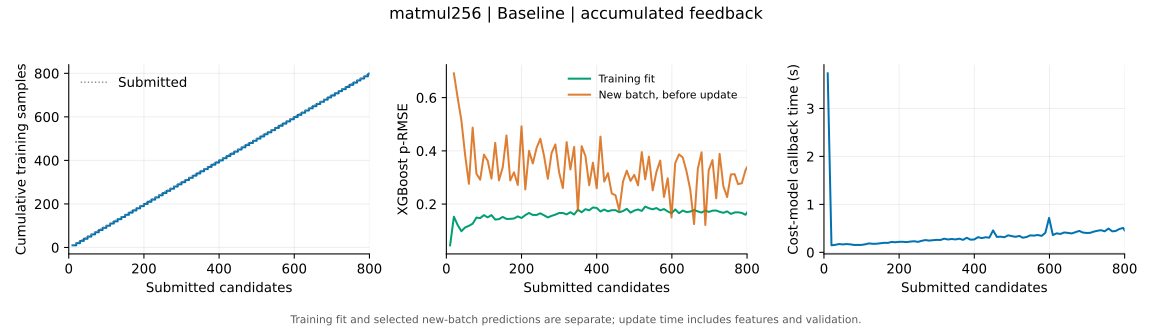

The file beside this chart, header and first rows:
submitted, tune_s, data_size, last_train_size, update_s, boosted_rounds, train_rmse, train_peak32, next_batch_rmse, next_batch_peak32
10, 124.4, 10, 10, 3.733, 66, 0.04513, 1.0, , 
20, 215, 20, 20, 0.1462, 81, 0.1525, 1.0, 0.6914, 0.639
30, 309.2, 30, 30, 0.156, 83, 0.1215, 1.0, 0.6004, 0.248
40, 404.6, 40, 40, 0.1727, 95, 0.09809, 1.0, 0.5144, 0.5248
50, 495.4, 50, 50, 0.1653, 87, 0.1124, 0.9978, 0.3837, 0.8043
60, 598, 60, 60, 0.1722, 88, 0.1183, 0.9988, 0.2762, 0.8578
70, 703, 70, 70, 0.1665, 79, 0.1264, 1.0, 0.4874, 0.7239
80, 804.4, 80, 80, 0.1538, 68, 0.1493, 0.9994, 0.3143, 0.8992
90, 910.1, 90, 90, 0.1537, 67, 0.1474, 1.0, 0.2915, 0.8083
100, 1015, 100, 100, 0.1551, 66, 0.1586, 1.0, 0.3859, 0.7925
110, 1124, 110, 110, 0.167, 74, 0.1501, 1.0, 0.363, 0.7622
120, 1224, 120, 120, 0.1864, 78, 0.1587, 1.0, 0.2958, 0.823
130, 1332, 130, 130, 0.1771, 72, 0.1418, 1.0, 0.4301, 0.6158
140, 1429, 140, 140, 0.1796, 72, 0.1435, 0.9986, 0.2892, 0.885
150, 1523, 150, 150, 0.1884, 80, 0.1518, 0.995, 0.338, 0.788
160, 1634, 160, 160, 0.1989, 76, 0.1441, 1.0, 0.4577, 0.6315
170, 1731, 170, 170, 0.1964, 73, 0.1445, 0.9972, 0.2887, 0.7864
180, 1828, 180, 180, 0.2173, 80, 0.1459, 0.9978, 0.3192, 0.8453
190, 1927, 190, 190, 0.2101, 75, 0.1538, 0.992, 0.2718, 0.8788
200, 2029, 200, 200, 0.2188, 77, 0.1478, 0.994, 0.4922, 0.5856
210, 2130, 210, 210, 0.2196, 77, 0.1585, 0.9937, 0.255, 0.9044
220, 2233, 220, 220, 0.2129, 75, 0.1667, 1.0, 0.3999, 0.7186
230, 2337, 230, 230, 0.2242, 75, 0.1592, 1.0, 0.3525, 0.8164
240, 2438, 240, 240, 0.2314, 76, 0.1591, 1.0, 0.4106, 0.5412
250, 2535, 250, 250, 0.2181, 74, 0.1654, 0.9938, 0.4455, 0.6371
260, 2638, 260, 260, 0.2396, 75, 0.1578, 0.9967, 0.3809, 0.7024
270, 2743, 270, 270, 0.2557, 80, 0.1498, 0.9939, 0.2951, 0.8926
280, 2843, 280, 280, 0.2449, 74, 0.1557, 0.9953, 0.392, 0.626
290, 2951, 290, 290, 0.2529, 75, 0.1605, 0.9957, 0.4241, 0.7035
300, 3050, 300, 300, 0.2598, 75, 0.1664, 0.9916, 0.3193, 0.8332
310, 3154, 310, 310, 0.2572, 75, 0.1666, 0.9945, 0.2601, 0.9141
320, 3258, 320, 320, 0.2844, 79, 0.1612, 0.996, 0.433, 0.6894
330, 3353, 330, 330, 0.2674, 74, 0.1696, 0.996, 0.3302, 0.7747
340, 3451, 340, 340, 0.2782, 76, 0.1607, 0.9987, 0.4148, 0.6613
350, 3560, 350, 350, 0.2688, 69, 0.1791, 0.9987, 0.175, 0.908
360, 3661, 360, 360, 0.2844, 73, 0.1693, 0.997, 0.4175, 0.7282
370, 3759, 370, 370, 0.2599, 69, 0.1809, 0.9987, 0.381, 0.6346
380, 3857, 380, 380, 0.3035, 75, 0.1767, 0.9987, 0.2709, 0.8465
390, 3966, 390, 390, 0.2637, 72, 0.1873, 0.9987, 0.3558, 0.599
400, 4058, 400, 400, 0.2687, 71, 0.1855, 0.9954, 0.2593, 0.8778
410, 4155, 410, 410, 0.3165, 76, 0.1721, 0.9987, 0.4534, 0.5775
420, 4244, 420, 420, 0.2962, 71, 0.1796, 0.9987, 0.2846, 0.8332
430, 4345, 430, 430, 0.3145, 73, 0.1728, 0.9987, 0.3163, 0.6741
440, 4447, 440, 440, 0.3054, 73, 0.1771, 0.9987, 0.24, 0.8272
450, 4546, 450, 450, 0.4574, 70, 0.1771, 0.9947, 0.2331, 0.8374
460, 4647, 460, 460, 0.3215, 74, 0.1695, 0.9974, 0.1758, 0.9401
470, 4750, 470, 470, 0.3266, 73, 0.1738, 0.997, 0.2846, 0.7904
480, 4844, 480, 480, 0.315, 69, 0.1822, 0.9919, 0.3257, 0.889
490, 4947, 490, 490, 0.3546, 76, 0.1679, 0.9934, 0.2871, 0.8195
500, 5050, 500, 500, 0.3372, 72, 0.1757, 0.9905, 0.31, 0.6148
510, 5166, 510, 510, 0.3238, 71, 0.1799, 0.996, 0.2703, 0.8533
520, 5261, 520, 520, 0.3421, 74, 0.1743, 0.9987, 0.3954, 0.5368
529, 5357, 529, 529, 0.3044, 72, 0.1907, 0.9893, 0.2931, 0.8603
539, 5470, 539, 539, 0.3193, 71, 0.1845, 0.9723, 0.3782, 0.6851
549, 5566, 549, 549, 0.3534, 74, 0.1804, 0.996, 0.2515, 0.8266
559, 5669, 559, 559, 0.3489, 75, 0.1852, 0.9959, 0.3211, 0.8807
569, 5768, 569, 569, 0.3612, 71, 0.1765, 0.9906, 0.3634, 0.6909
579, 5875, 579, 579, 0.343, 72, 0.1813, 0.9867, 0.2268, 0.8417
589, 5969, 589, 589, 0.4057, 75, 0.1723, 0.9947, 0.2969, 0.7444
599, 6067, 599, 599, 0.7177, 85, 0.1656, 0.996, 0.1497, 0.9747
... 21 more rows
